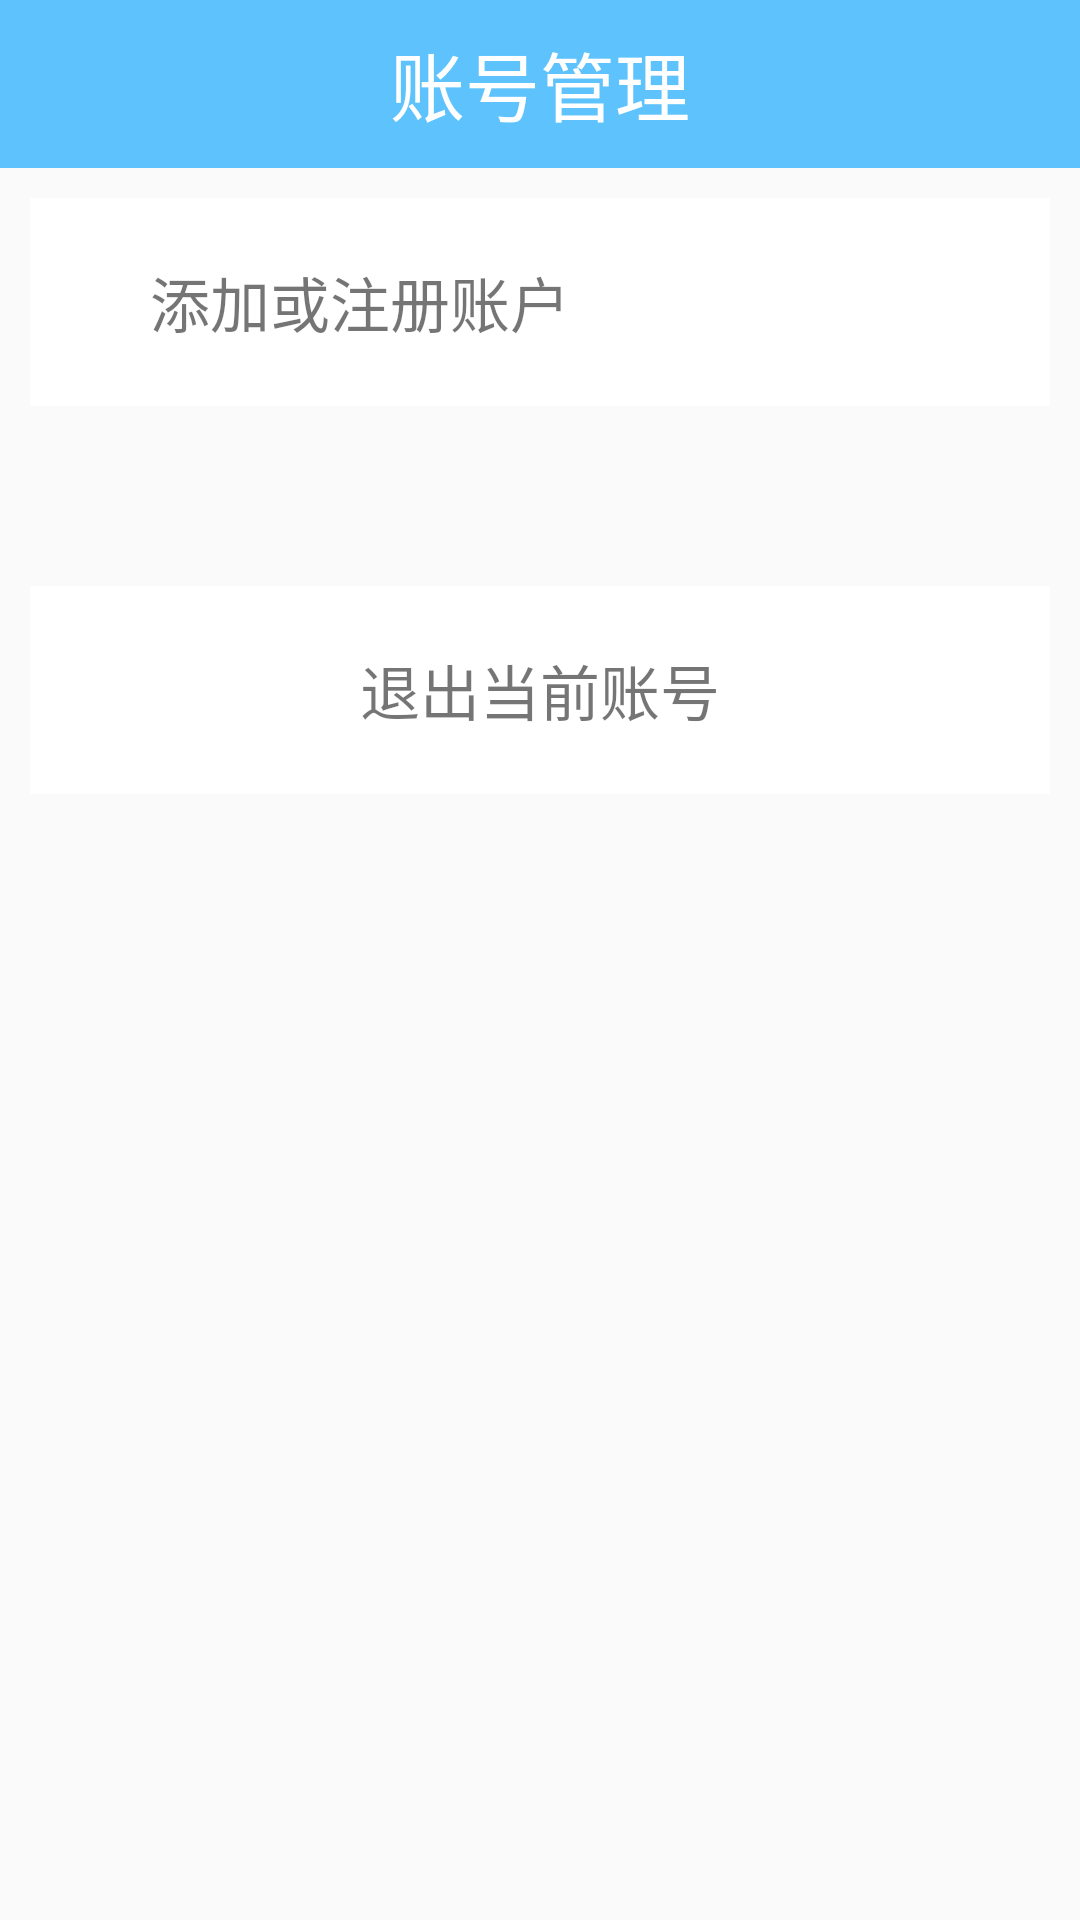

This screen was rendered from an Android layout file. Write that file and the resources it references.
<!-- AndroidManifest.xml: application theme AppTheme -->
<!-- res/layout/acoount_manage.xml -->
<?xml version="1.0" encoding="utf-8"?>
<LinearLayout xmlns:android="http://schemas.android.com/apk/res/android"
    android:layout_width="match_parent"
    android:layout_height="match_parent"
    xmlns:app="http://schemas.android.com/apk/res-auto"
    android:orientation="vertical">

    <android.support.v7.widget.Toolbar
        android:id="@+id/tb_account"
        android:layout_width="match_parent"
        android:layout_height="?attr/actionBarSize"
        android:background="?attr/colorPrimary"
        android:theme="@style/ThemeOverlay.AppCompat.Dark.ActionBar"
        app:popupTheme="@style/ThemeOverlay.AppCompat.Light">
        <TextView
            android:layout_width="wrap_content"
            android:layout_height="wrap_content"
            android:text="@string/account"
            android:textSize="25sp"
            android:textColor="@color/toolbar2"
            android:layout_gravity="center"/>
    </android.support.v7.widget.Toolbar>
    <LinearLayout
        android:layout_width="match_parent"
        android:layout_height="wrap_content"
        android:background="#FFF"
        android:layout_margin="10dp"
        android:padding="20dp">
        <ImageView
            android:layout_width="wrap_content"
            android:layout_height="wrap_content"
            android:src="@drawable/icon_add"/>
        <TextView
            android:id="@+id/tv_add"
            android:layout_width="match_parent"
            android:layout_height="wrap_content"
            android:text="@string/add_or_register"
            android:textSize="20sp"
            android:layout_gravity="center"
            android:layout_marginLeft="20dp"
            android:clickable="true"/>
    </LinearLayout>
    <LinearLayout
        android:layout_width="match_parent"
        android:layout_height="wrap_content"
        android:background="#FFF"
        android:layout_marginTop="50dp"
        android:layout_marginLeft="10dp"
        android:layout_marginRight="10dp"
        android:padding="20dp">
        <TextView
            android:id="@+id/tv_exit"
            android:layout_width="match_parent"
            android:layout_height="wrap_content"
            android:text="@string/exit"
            android:textSize="20sp"
            android:gravity="center"
            android:clickable="true"/>
    </LinearLayout>
</LinearLayout>
<!-- resources referenced by this layout -->
<resources>
  <color name="toolbar2">#FFF</color>
  <string name="account">账号管理</string>
  <string name="add_or_register">添加或注册账户</string>
  <string name="exit">退出当前账号</string>
  <style name="AppTheme" parent="Theme.AppCompat.Light.NoActionBar">
          
          <item name="colorPrimary">@color/colorPrimary</item>
          <item name="colorPrimaryDark">@color/colorPrimaryDark</item>
          <item name="colorAccent">@color/colorAccent</item>
          <item name="SliderStyle">@style/AndroidImageSlider_Attractive_Rect_Blue</item>
  
      </style>
  <color name="colorPrimary">#5EC3FD</color>
  <color name="colorPrimaryDark">#62A3FE</color>
  <color name="colorAccent">#F75E2D</color>
</resources>
